Labelled photos from "data", an image-classification folder in CindyTu405/potato_sprout_detector. The possible labels are: not sprouted, sprouted.

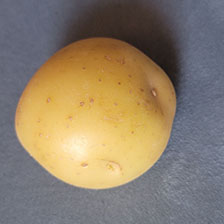
Label: not sprouted

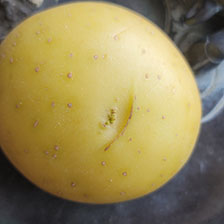
Label: sprouted

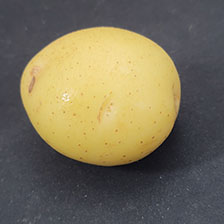
Label: not sprouted

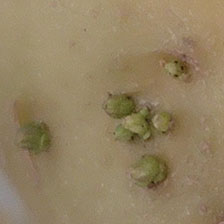
Label: sprouted

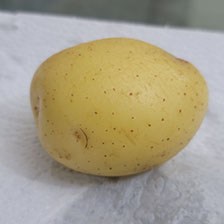
Label: not sprouted

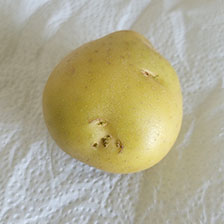
Label: sprouted
